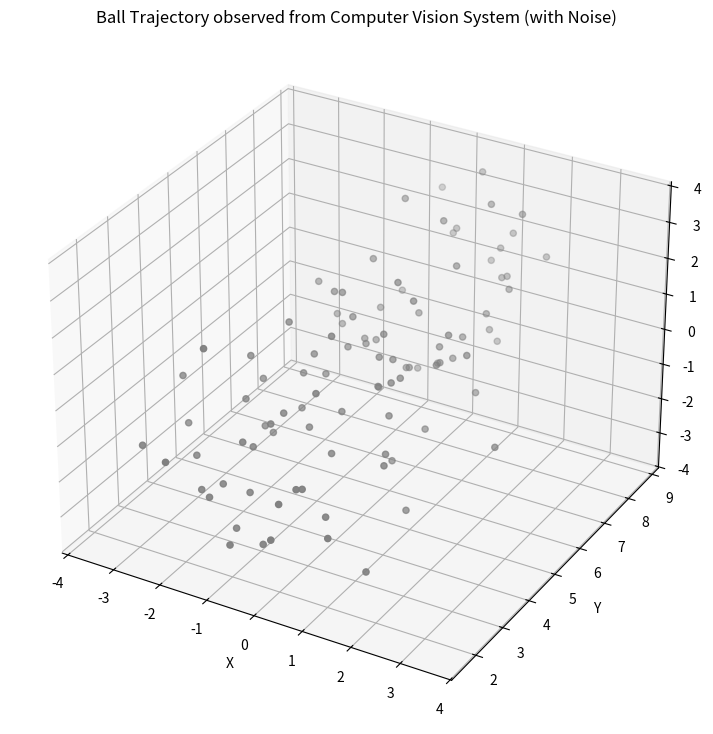
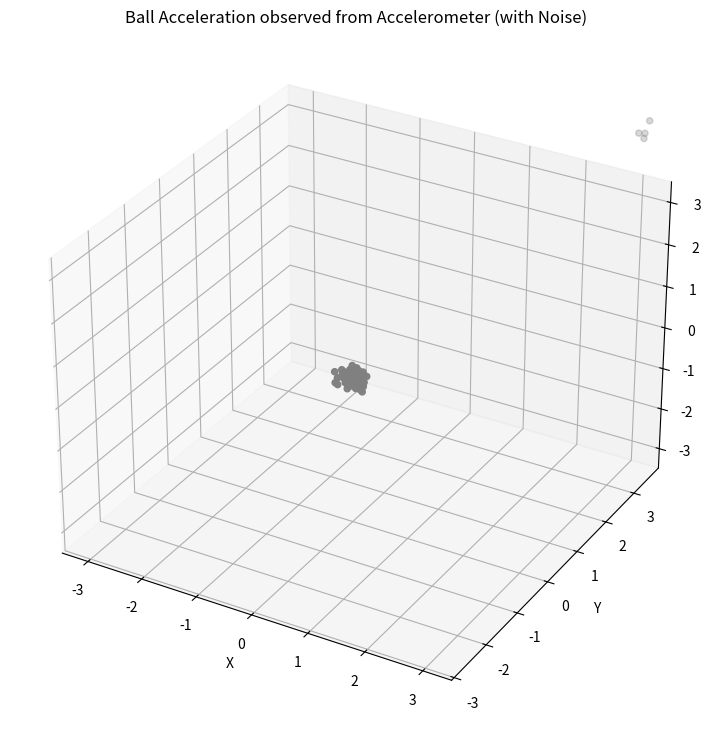
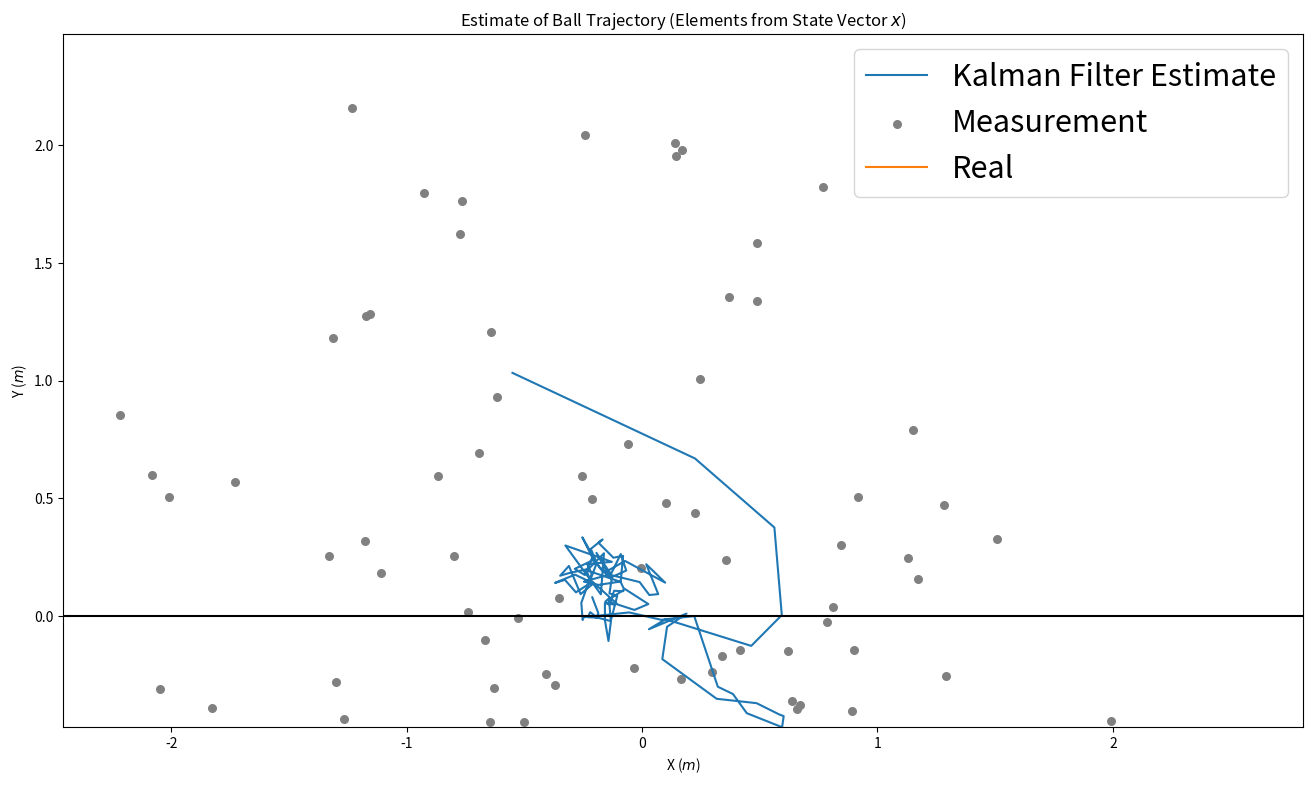
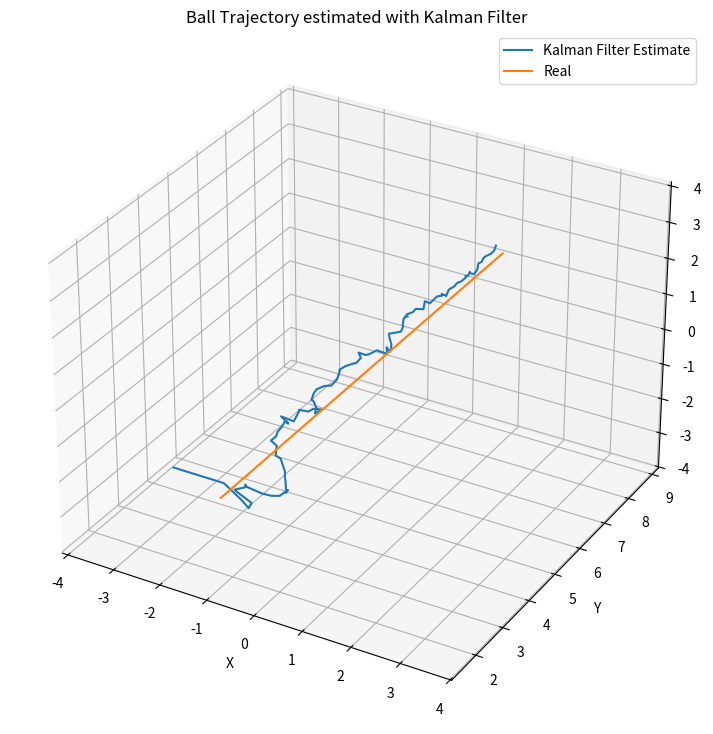

Generate these figures, in order, with matplotlib:
#!/usr/bin/env python3
# -*- coding: utf-8 -*-
"""
Created on Sun Dec 25 23:29:07 2016

[redacted]
"""

import numpy as np
import matplotlib.pyplot as plt
from mpl_toolkits.mplot3d import Axes3D

#Make the Initial Covariance Matrix
P = 150.0*np.eye(9)


#Make the Dynamic Matrix
dt = 0.01 # Time Step between Filter Steps

A = np.matrix([[1.0, 0.0, 0.0, dt, 0.0, 0.0, 1/2.0*dt**2, 0.0, 0.0],
              [0.0, 1.0, 0.0, 0.0,  dt, 0.0, 0.0, 1/2.0*dt**2, 0.0],
              [0.0, 0.0, 1.0, 0.0, 0.0,  dt, 0.0, 0.0, 1/2.0*dt**2],
              [0.0, 0.0, 0.0, 1.0, 0.0, 0.0,  dt, 0.0, 0.0],
              [0.0, 0.0, 0.0, 0.0, 1.0, 0.0, 0.0,  dt, 0.0],
              [0.0, 0.0, 0.0, 0.0, 0.0, 1.0, 0.0, 0.0,  dt],
              [0.0, 0.0, 0.0, 0.0, 0.0, 0.0, 1.0, 0.0, 0.0],
              [0.0, 0.0, 0.0, 0.0, 0.0, 0.0, 0.0, 1.0, 0.0],
              [0.0, 0.0, 0.0, 0.0, 0.0, 0.0, 0.0, 0.0, 1.0]])

#Make the Measurement Matrix
H = np.matrix([[1.0, 0.0, 0.0, 0.0, 0.0, 0.0, 0.0, 0.0, 0.0],
               [0.0, 1.0, 0.0, 0.0, 0.0, 0.0, 0.0, 0.0, 0.0],
               [0.0, 0.0, 1.0, 0.0, 0.0, 0.0, 0.0, 0.0, 0.0],
               [0.0, 0.0, 0.0, 0.0, 0.0, 0.0, 1.0, 0.0, 0.0],
               [0.0, 0.0, 0.0, 0.0, 0.0, 0.0, 0.0, 1.0, 0.0],
               [0.0, 0.0, 0.0, 0.0, 0.0, 0.0, 0.0, 0.0, 1.0]])

#Make the Measurement Noise Matrix
rp = 5.0**2  # Noise of Position Measurement
R = np.matrix([[rp, 0.0, 0.0, 0.0, 0.0, 0.0],
               [0.0, rp, 0.0, 0.0, 0.0, 0.0],
               [0.0, 0.0, rp, 0.0, 0.0, 0.0],
               [0.0, 0.0, 0.0, rp, 0.0, 0.0],
               [0.0, 0.0, 0.0, 0.0, rp, 0.0],
               [0.0, 0.0, 0.0, 0.0, 0.0, rp]])


sa = 0.1
G = np.matrix([[1/2.0*dt**2],
               [1/2.0*dt**2],
               [1/2.0*dt**2],
               [dt],
               [dt],
               [dt],
               [1.0],
               [1.0],
               [1.0]])
Q = G*G.T*sa**2


#Make the Disturbance Matrix
B = np.matrix([[0.0],
               [0.0],
               [0.0],
               [0.0],
               [0.0],
               [0.0],
               [0.0],
               [0.0],
               [0.0]])

#Make the Control Input
u = 0.0

#Make an Identity Matrix
I = np.eye(9)

#Synthetically Create Position Measurement for Ball
Hz = 100.0 # Frequency of Vision System
dt = 1.0/Hz
T = 1.0 # s measuremnt time
m = int(T/dt) # number of measurements

init_pos = 0.0
init_vel = 10.0
init_acc = 10.0

px= 0.0 # x Position Start
py= init_pos # y Position Start
pz= 0.0 # z Position Start

vx = 0.0 # m/s Velocity at the beginning
vy = init_vel # m/s Velocity
vz = 0.0 # m/s Velocity

Xr=[]
Xa=[]
Yr=[]
Ya=[]
Zr=[]
Za=[]
for i in range(int(m)):
    accx = 0
    
    vx += accx*dt
    px += vx*dt

    accz = 0
    vz += accz*dt
    pz += vz*dt
    
    if i < 4:
        accy = init_acc
    else:
        accy = 0
    vy += accy*dt
    py += vy*dt
        
    Xr.append(px)
    Xa.append(accx)
    Yr.append(py)
    Ya.append(accy)
    Zr.append(pz)
    Za.append(accz)

#Add Noise to the position measurement
spr= 1 # Sigma for position noise

Xmr = Xr + spr * (np.random.randn(m))
Ymr = Yr + spr * (np.random.randn(m))
Zmr = Zr + spr * (np.random.randn(m))
fig = plt.figure(figsize=(16,9))
ax = fig.add_subplot(111, projection='3d')
ax.scatter(Xmr, Ymr, Zmr, c='gray')
ax.set_xlabel('X')
ax.set_ylabel('Y')
ax.set_zlabel('Z')
plt.title('Ball Trajectory observed from Computer Vision System (with Noise)')

# Axis equal
max_range = np.array([Xmr.max()-Xmr.min(), Ymr.max()-Ymr.min(), Zmr.max()-Zmr.min()]).max() / 3.0
mean_x = Xmr.mean()
mean_y = Ymr.mean()
mean_z = Zmr.mean()
ax.set_xlim(mean_x - max_range, mean_x + max_range)
ax.set_ylim(mean_y - max_range, mean_y + max_range)
ax.set_zlim(mean_z - max_range, mean_z + max_range)

#Add Noise to the acceleration measurement
spa= .1 # Sigma for position noise

Xma = Xa + spa * (np.random.randn(m))
Yma = Ya + spa * (np.random.randn(m))
Zma = Za + spa * (np.random.randn(m))
fig = plt.figure(figsize=(16,9))
ax = fig.add_subplot(111, projection='3d')
ax.scatter(Xma, Yma, Zma, c='gray')
ax.set_xlabel('X')
ax.set_ylabel('Y')
ax.set_zlabel('Z')
plt.title('Ball Acceleration observed from Accelerometer (with Noise)')

# Axis equal
max_range = np.array([Xma.max()-Xma.min(), Yma.max()-Yma.min(), Zma.max()-Zma.min()]).max() / 3.0
mean_x = Xma.mean()
mean_y = Yma.mean()
mean_z = Zma.mean()
ax.set_xlim(mean_x - max_range, mean_x + max_range)
ax.set_ylim(mean_y - max_range, mean_y + max_range)
ax.set_zlim(mean_z - max_range, mean_z + max_range)

measurements = np.vstack((Xmr,Ymr,Zmr,Xma,Yma,Zma))

#Make the initial state
x = np.matrix([0.0, init_pos, 0.0, 0.0, init_vel, 0.0, 0.0, init_acc, 0.0]).T
              
#Preallocation for plotting
xt = []
yt = []
zt = []
dxt= []
dyt= []
dzt= []
ddxt=[]
ddyt=[]
ddzt=[]
Zx = []
Zy = []
Zz = []
Px = []
Py = []
Pz = []
Pdx= []
Pdy= []
Pdz= []
Pddx=[]
Pddy=[]
Pddz=[]
Kx = []
Ky = []
Kz = []
Kdx= []
Kdy= []
Kdz= []
Kddx=[]
Kddy=[]
Kddz=[]

#Run the Kalman Filter
for filterstep in range(m):    
    # Time Update (Prediction)
    # ========================
    # Project the state ahead
    x = A*x + B*u
    
    # Project the error covariance ahead
    P = A*P*A.T + Q    
    
    
    # Measurement Update (Correction)
    # ===============================
    # Compute the Kalman Gain
    S = H*P*H.T + R
    K = (P*H.T) * np.linalg.pinv(S)

    
    # Update the estimate via z
    Z = measurements[:,filterstep].reshape(H.shape[0],1)
    y = Z - (H*x)                            # Innovation or Residual
    x = x + (K*y)
    
    # Update the error covariance
    P = (I - (K*H))*P
    
   
    
    # Save states for Plotting
    xt.append(float(x[0]))
    yt.append(float(x[1]))
    zt.append(float(x[2]))
    dxt.append(float(x[3]))
    dyt.append(float(x[4]))
    dzt.append(float(x[5]))
    ddxt.append(float(x[6]))
    ddyt.append(float(x[7]))
    ddzt.append(float(x[8]))
    
    Zx.append(float(Z[0]))
    Zy.append(float(Z[1]))
    Zz.append(float(Z[2]))
    Px.append(float(P[0,0]))
    Py.append(float(P[1,1]))
    Pz.append(float(P[2,2]))
    Pdx.append(float(P[3,3]))
    Pdy.append(float(P[4,4]))
    Pdz.append(float(P[5,5]))
    Pddx.append(float(P[6,6]))
    Pddy.append(float(P[7,7]))
    Pddz.append(float(P[8,8]))
    Kx.append(float(K[0,0]))
    Ky.append(float(K[1,0]))
    Kz.append(float(K[2,0]))
    Kdx.append(float(K[3,0]))
    Kdy.append(float(K[4,0]))
    Kdz.append(float(K[5,0]))
    Kddx.append(float(K[6,0]))
    Kddy.append(float(K[7,0]))
    Kddz.append(float(K[8,0]))

#Show overlayed position
fig = plt.figure(figsize=(16,9))

plt.plot(xt,zt, label='Kalman Filter Estimate')
plt.scatter(Xmr,Zmr, label='Measurement', c='gray', s=30)
plt.plot(Xr, Zr, label='Real')
plt.title('Estimate of Ball Trajectory (Elements from State Vector $x$)')
plt.legend(loc='best',prop={'size':22})
plt.axhline(0, color='k')
plt.axis('equal')
plt.xlabel('X ($m$)')
plt.ylabel('Y ($m$)')
plt.ylim(0, 2);
plt.savefig('Kalman-Filter-CA-Ball-StateEstimated.png', dpi=150, bbox_inches='tight')

fig = plt.figure(figsize=(16,9))
ax = fig.add_subplot(111, projection='3d')
ax.plot(xt,yt,zt, label='Kalman Filter Estimate')
ax.plot(Xr, Yr, Zr, label='Real')
ax.set_xlabel('X')
ax.set_ylabel('Y')
ax.set_zlabel('Z')
ax.legend()
plt.title('Ball Trajectory estimated with Kalman Filter')

# Axis equal
max_range = np.array([Xmr.max()-Xmr.min(), Ymr.max()-Ymr.min(), Zmr.max()-Zmr.min()]).max() / 3.0
mean_x = Xmr.mean()
mean_y = Ymr.mean()
mean_z = Zmr.mean()
ax.set_xlim(mean_x - max_range, mean_x + max_range)
ax.set_ylim(mean_y - max_range, mean_y + max_range)
ax.set_zlim(mean_z - max_range, mean_z + max_range)
plt.savefig('Kalman-Filter-CA-Ball-Trajectory.png', dpi=150, bbox_inches='tight')

#Say how far away we actually are
dist = np.sqrt((Xmr-xt)**2 + (Ymr-yt)**2 + (Zmr-zt)**2)
print('Estimated Position is %.2fm away from ball position.' % dist[-1])